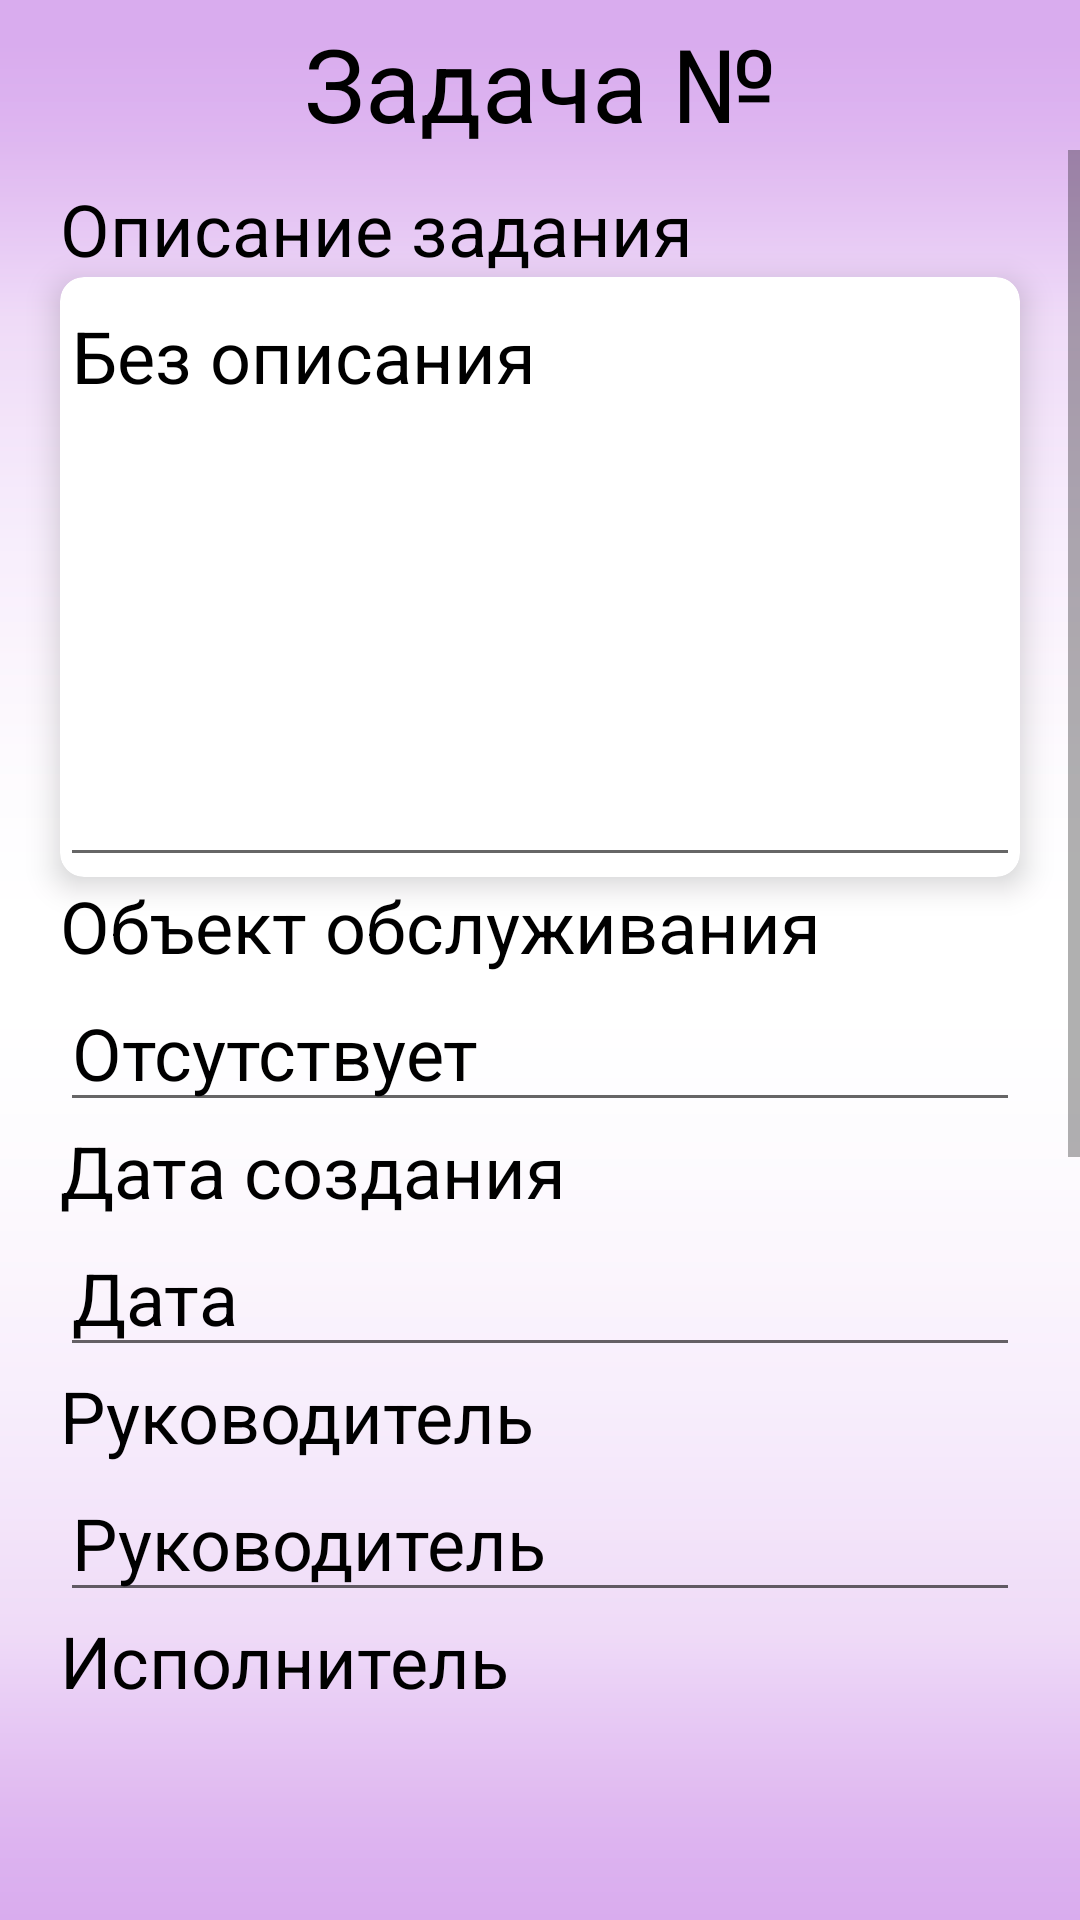

Android layout source for this screen:
<!-- AndroidManifest.xml: application theme Theme.TestAndro6 -->
<!-- res/layout/fragment_watch_task.xml -->
<?xml version="1.0" encoding="utf-8"?>
<androidx.constraintlayout.widget.ConstraintLayout
        xmlns:android="http://schemas.android.com/apk/res/android"
        xmlns:app="http://schemas.android.com/apk/res-auto"
        xmlns:tools="http://schemas.android.com/tools"
        android:layout_width="match_parent"
        android:layout_height="match_parent"
        tools:context=".ui.watch_task.WatchTaskFragment" android:background="@drawable/backgroundtrio">

    <TextView
            android:id="@+id/textNumEvent"
            android:layout_width="match_parent"
            android:layout_height="wrap_content"
            android:textAlignment="center"
            android:textSize="34sp"
            android:text="Задача №"
            android:textColor="#000000" app:layout_constraintTop_toTopOf="parent"
            app:layout_constraintEnd_toEndOf="parent" app:layout_constraintStart_toStartOf="parent"
            android:layout_marginTop="5dp"/>
    <Button
            android:layout_width="60dp"
            android:layout_height="60dp" android:id="@+id/button"
            app:layout_constraintStart_toStartOf="parent"
            android:layout_marginStart="10dp" app:layout_constraintTop_toTopOf="parent"
            app:strokeColor="#002C6EC1" app:strokeWidth="3dp"
            android:backgroundTint="#007CB0F2" app:iconTint="#000000" android:textColor="#000000"
            app:icon="?attr/actionModeCloseDrawable" app:iconPadding="2dp"
            android:contentDescription="@string/action_sign_in" android:textAlignment="center"
            app:rippleColor="#00FFFFFF" android:shadowColor="#00FFFFFF" android:outlineSpotShadowColor="#00FFFFFF"
            android:outlineAmbientShadowColor="#00FFFFFF"
    />
    <Button
            android:layout_width="60dp"
            android:layout_height="60dp" android:id="@+id/buttonEditTask"
            app:layout_constraintEnd_toEndOf="parent" app:layout_constraintTop_toTopOf="parent"
            android:backgroundTint="#007CB0F2" app:iconTint="#000000" app:iconPadding="2dp"
            app:rippleColor="#00FFFFFF" app:icon="@android:drawable/ic_menu_preferences" app:strokeColor="#002C6EC1"
            app:strokeWidth="3dp" android:contentDescription="@string/action_sign_in" android:textColor="#000000"
            android:layout_marginRight="10dp" android:outlineAmbientShadowColor="#00FFFFFF"
            android:outlineSpotShadowColor="#00FFFFFF"/>
    <ScrollView
            android:layout_width="match_parent"
            android:layout_height="match_parent" app:layout_constraintTop_toTopOf="parent"
            app:layout_constraintBottom_toBottomOf="parent" app:layout_constraintStart_toStartOf="parent"
            app:layout_constraintEnd_toEndOf="parent"
            android:layout_marginBottom="60dp" android:id="@+id/scrollView6" android:layout_marginTop="50dp">
        <LinearLayout android:layout_width="match_parent" android:layout_height="wrap_content"
                      android:orientation="vertical"
                      android:theme="@style/Theme.MaterialComponents.DayNight.DarkActionBar" android:paddingTop="10dp"
                      android:id="@+id/lineLayNote" android:paddingBottom="50dp">
            <TextView
                    android:text="Описание задания"
                    android:layout_width="match_parent"
                    android:layout_height="wrap_content" android:id="@+id/tvTaskNote" android:textSize="24sp"
                    android:textColor="#000000" android:layout_marginLeft="20dp" android:layout_marginRight="20dp"/>
            <androidx.cardview.widget.CardView
                    android:layout_width="match_parent"
                    android:layout_height="match_parent" android:layout_marginLeft="20dp"
                    android:layout_marginRight="20dp" app:cardCornerRadius="8dp" app:cardElevation="6dp">
                <EditText
                        android:layout_width="match_parent"
                        android:layout_height="200dp"
                        android:inputType="none"
                        android:text="Без описания"
                        android:ems="10"
                        android:id="@+id/tvTaskNoteName"
                        android:layout_gravity="top" android:gravity="top" android:textSize="24sp"
                        android:textColor="#000000" android:maxWidth="10dp" android:maxLines="5"
                        android:selectAllOnFocus="true" android:editable="false"/>
            </androidx.cardview.widget.CardView>
            <TextView
                    android:text="Объект обслуживания"
                    android:layout_width="match_parent"
                    android:layout_height="wrap_content" android:id="@+id/tvMObject"
                    android:textSize="24sp" android:textColor="#000000" android:layout_marginRight="20dp"
                    android:layout_marginLeft="20dp"/>
            <EditText
                    android:layout_width="match_parent"
                    android:layout_height="wrap_content"
                    android:inputType="none"
                    android:text="Отсутствует"
                    android:ems="10"
                    android:id="@+id/tvMObjectName" android:minHeight="48dp" android:layout_marginLeft="20dp"
                    android:layout_marginRight="20dp" android:textSize="24sp" android:textColor="#000000"
                    android:editable="false" android:selectAllOnFocus="true"/>
            <TextView
                    android:text="Дата создания"
                    android:layout_width="match_parent"
                    android:layout_height="wrap_content" android:id="@+id/tvDate"
                    android:textSize="24sp" android:textColor="#000000" android:layout_marginRight="20dp"
                    android:layout_marginLeft="20dp"/>
            <EditText
                    android:layout_width="match_parent"
                    android:layout_height="wrap_content"
                    android:inputType="none"
                    android:text="Дата"
                    android:ems="10"
                    android:id="@+id/tvDateName" android:minHeight="48dp" android:layout_marginLeft="20dp"
                    android:layout_marginRight="20dp" android:textSize="24sp" android:textColor="#000000"
                    android:editable="false" android:selectAllOnFocus="true"/>
            <TextView
                    android:text="Руководитель"
                    android:layout_width="match_parent"
                    android:layout_height="wrap_content" android:id="@+id/tvHeadPerson" android:layout_marginLeft="20dp"
                    android:layout_marginRight="0dp" android:textSize="24sp" android:textColor="#000000"/>
            <EditText
                    android:layout_width="match_parent"
                    android:layout_height="wrap_content"
                    android:inputType="none"
                    android:text="Руководитель"
                    android:ems="10"
                    android:id="@+id/tvHeadPersonName" android:minHeight="48dp" android:layout_marginLeft="20dp"
                    android:layout_marginRight="20dp" android:textSize="24sp" android:textColor="#000000"
                    android:editable="false"/>
            <TextView
                    android:text="Исполнитель"
                    android:layout_width="match_parent"
                    android:layout_height="wrap_content" android:id="@+id/tvTargetWorker" android:layout_marginLeft="20dp"
                    android:layout_marginRight="20dp" android:textSize="24sp" android:textColor="#000000"/>
            <EditText
                    android:layout_width="match_parent"
                    android:layout_height="wrap_content"
                    android:inputType="none"
                    android:text="Исполнитель"
                    android:ems="10"
                    android:id="@+id/tvTargetWorkerName" android:minHeight="48dp" android:layout_marginLeft="20dp"
                    android:layout_marginRight="20dp" android:textSize="24sp" android:textColor="#000000"
                    android:editable="false" android:selectAllOnFocus="true"/>
            <TextView
                    android:text="Выполнение"
                    android:layout_width="match_parent"
                    android:layout_height="wrap_content" android:id="@+id/tvDone"
                    android:layout_marginLeft="20dp"
                    android:layout_marginRight="20dp" android:textSize="24sp" android:textColor="#000000"/>
            <EditText
                    android:layout_width="match_parent"
                    android:layout_height="wrap_content"
                    android:inputType="none"
                    android:text="Нет"
                    android:ems="10"
                    android:id="@+id/tvDoneName" android:minHeight="48dp" android:layout_marginLeft="20dp"
                    android:layout_marginRight="20dp" android:textSize="24sp" android:textColor="#000000"
                    android:editable="false" android:selectAllOnFocus="true"/>
            <Button
                    android:text="Задача выполнена"
                    android:layout_width="match_parent"
                    android:layout_height="wrap_content" android:id="@+id/buttonTaskDone"
                    android:backgroundTint="#70BCFE" app:iconTint="#5C82E3" app:strokeColor="#2C6EC0"
                    app:strokeWidth="3dp" android:textColor="#000000" android:layout_marginStart="20dp"
                    android:layout_marginEnd="20dp"/>
            <Button
                    android:text="Закрыть задачу"
                    android:layout_width="match_parent"
                    android:layout_height="wrap_content" android:id="@+id/buttonCloseTask"
                    android:layout_margin="20dp"
                    app:iconTint="#5C82E3" android:backgroundTint="#70BCFE" android:textColor="#000000"
                    app:strokeColor="#2C6EC0" app:strokeWidth="3dp"/>
        </LinearLayout>
    </ScrollView>

</androidx.constraintlayout.widget.ConstraintLayout>
<!-- resources referenced by this layout -->
<resources>
  <!-- drawable backgroundtrio: webp bitmap (drawable, 1460 bytes) -->
  <string name="action_sign_in">Войти</string>
  <style name="Theme.TestAndro6" parent="Theme.MaterialComponents.DayNight.DarkActionBar">
          <item name="windowActionBar">true</item>
          <item name="windowNoTitle">true</item>
          <item name="android:windowFullscreen">false</item>
      </style>
</resources>
